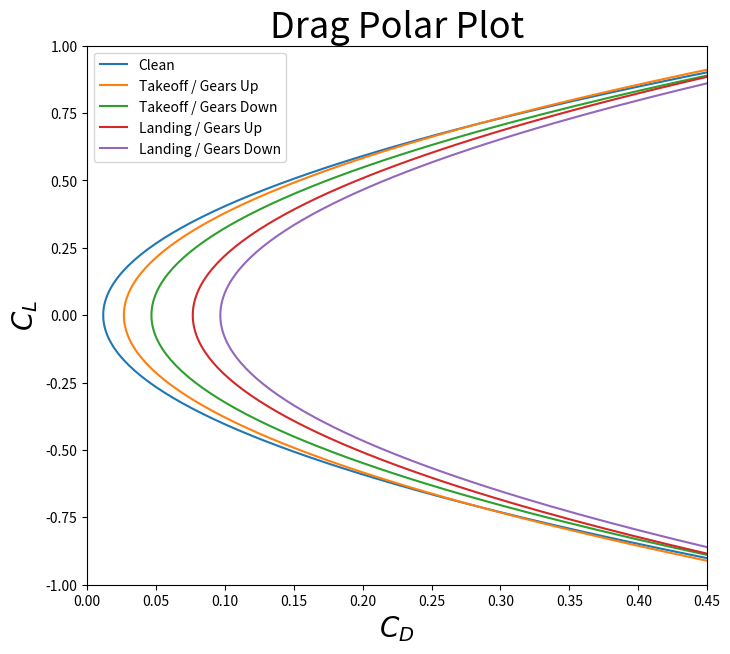

Source code (Python):
import numpy as np
import matplotlib.pyplot as plt

CL = np.linspace(-2, 3, 500)

#Aspect Ratio
AR = 2.066

#CLEAN
CDo_cl = 0.01166
e_cl = 0.820
CD_cl = CDo_cl + (1/(3.14)*(e_cl)*(AR))*np.square(CL)

#TAKEOFF / GEAR UP
CDO_tkup = CDo_cl + 0.015
e_tk = 0.775
CD_tkup = CDO_tkup + (1/(3.14)*(e_tk)*(AR))*np.square(CL)

#TAKEOFF / GEAR DOWN
CDO_tkdwn = CDo_cl + 0.015 + 0.020
e_tk = 0.775
CD_tkdwn = CDO_tkdwn + (1/(3.14)*(e_tk)*(AR))*np.square(CL)

#LANDING / GEAR UP
CDO_lndup = CDo_cl + 0.065
e_lnd = 0.725
CD_lndup = CDO_lndup + (1/(3.14)*(e_lnd)*(AR))*np.square(CL)

#LANDING / GEAR DOWN
CDO_lndwn = CDo_cl + 0.065 + 0.020
e_lnd = 0.725
CD_lndwn = CDO_lndwn + (1/(3.14)*(e_lnd)*(AR))*np.square(CL)

#PLOTTING
plt.figure(figsize=(8,7))
plt.plot(CD_cl, CL, label = "Clean")
plt.plot(CD_tkup, CL, label = "Takeoff / Gears Up")
plt.plot(CD_tkdwn, CL, label = "Takeoff / Gears Down")
plt.plot(CD_lndup, CL, label = "Landing / Gears Up")
plt.plot(CD_lndwn, CL, label = "Landing / Gears Down")
plt.legend()
plt.legend(loc="best")
plt.xlim(0, 0.45)
plt.ylim(-1, 1)
plt.title("Drag Polar Plot", fontsize=26)
plt.xlabel("$C_D$", fontsize=20)
plt.ylabel("$C_L$", fontsize=20)
plt.show()
